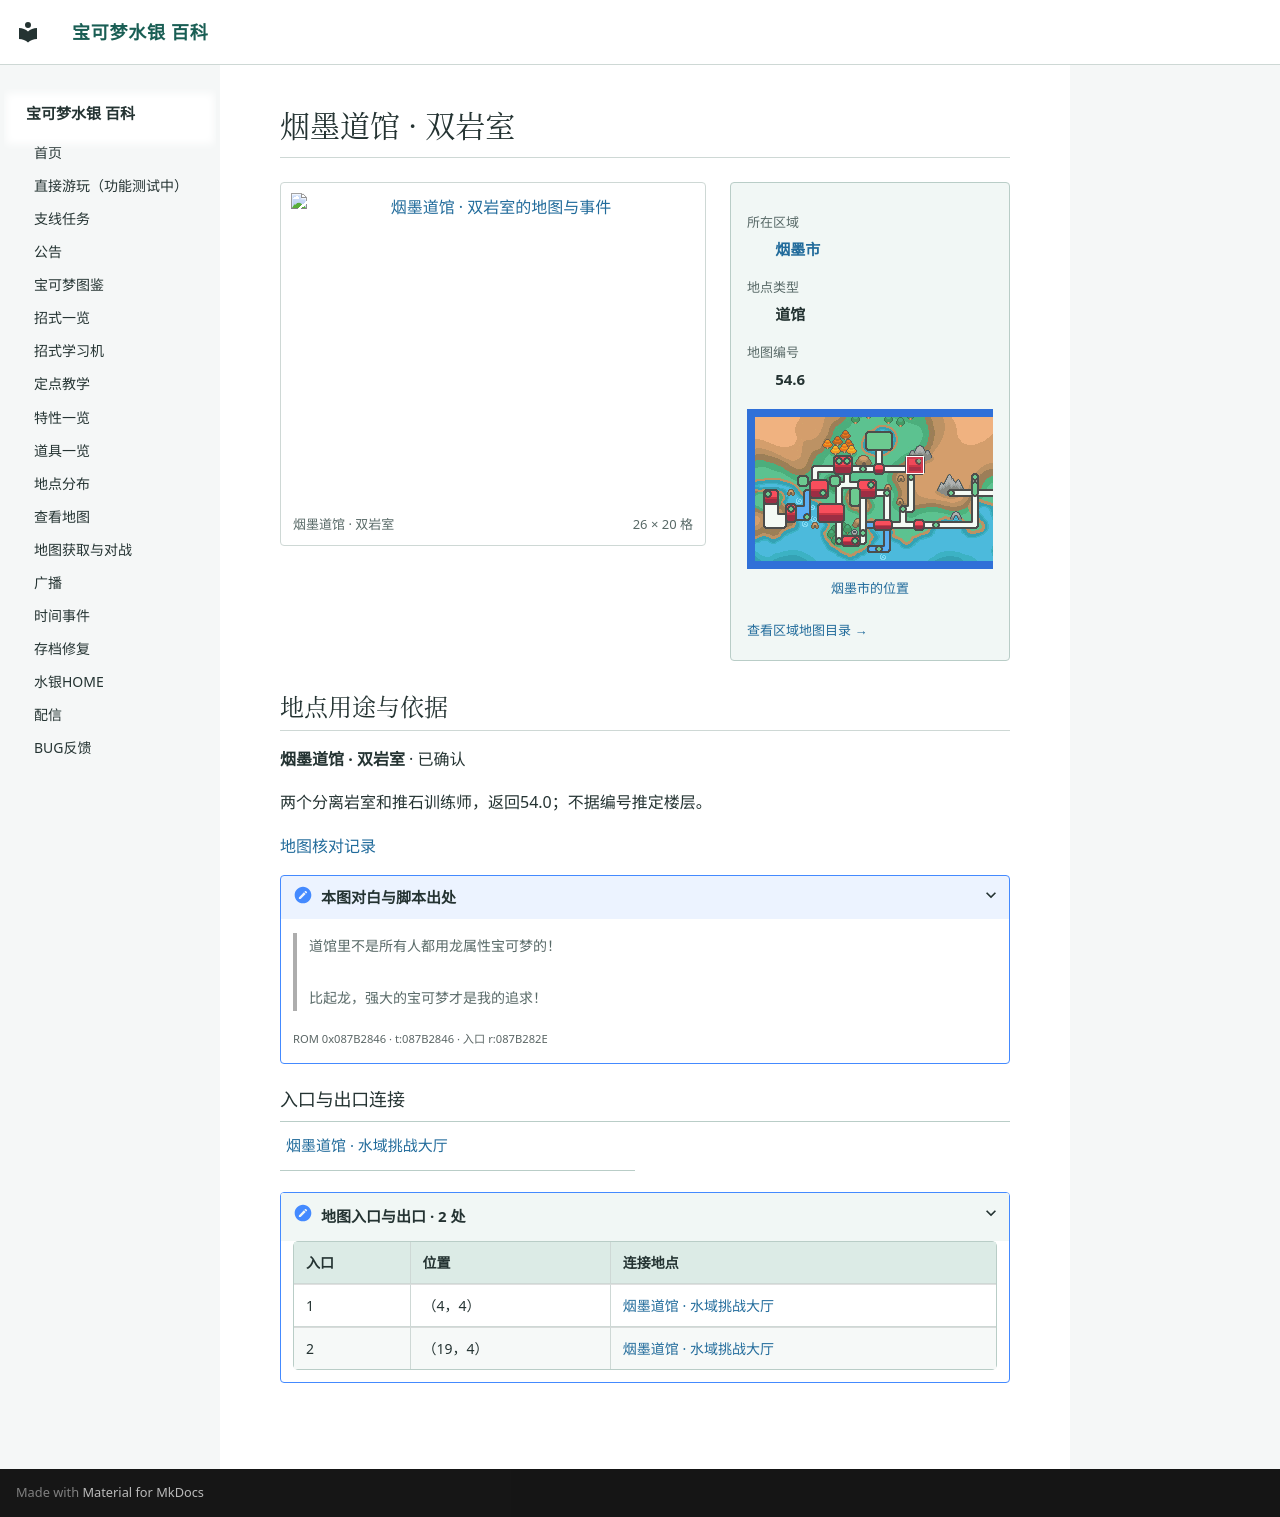

repository: Sum-Light/azoth-wiki · page: locations/map_54_6/index.html · generator: mkdocs

# 烟墨道馆 · 双岩室

<!-- location-atlas:start -->

<div class="loc-profile" data-location-map="54.6">
<div class="loc-profile-layout">
<div class="loc-main-map">
<a class="loc-image-link" href="../../locations/atlas/maps/map_54_6.png" target="_blank" rel="noopener">
<img src="../../locations/atlas/maps/map_54_6.png" alt="烟墨道馆 · 双岩室的地图与事件" loading="lazy" width="416" height="320"></a>
<div class="loc-map-caption"><span>烟墨道馆 · 双岩室</span><span>26 × 20 格</span></div>
</div>
<aside class="loc-facts">
<dl><dt>所在区域</dt><dd><a href="../atlas/?sec=152">烟墨市</a></dd><dt>地点类型</dt><dd>道馆</dd><dt>地图编号</dt><dd>54.6</dd></dl>
<a class="loc-world-preview" href="../atlas/?sec=152" aria-label="烟墨市在大地图上的位置">
<span class="loc-world-canvas"><img src="../worldmap.png" alt="世界地图" loading="lazy">
<span class="loc-world-mark" style="left:34.3649%;top:18.7125%;width:3.1258%;height:6.2500%"></span>
</span></a>
<a class="loc-world-label" href="../atlas/?sec=152">烟墨市的位置</a>
<a class="loc-atlas-return" href="../atlas/?sec=152">查看区域地图目录 &rarr;</a>
</aside>
</div>
<section class="loc-identity" aria-labelledby="map-identity">
<h2 id="map-identity">地点用途与依据</h2>
<p><strong>烟墨道馆 · 双岩室</strong> · 已确认</p>
<p>两个分离岩室和推石训练师，返回54.0；不据编号推定楼层。</p>
<a href="../map_review/">地图核对记录</a>
<details><summary>本图对白与脚本出处</summary>
<blockquote><p>道馆里不是所有人都用龙属性宝可梦的！<br><br>比起龙，强大的宝可梦才是我的追求！</p></blockquote>
<p><small>ROM 0x087B2846 · t:087B2846 · 入口 r:087B282E</small></p>
</details>
</section>
<h3>入口与出口连接</h3>
<nav class="loc-neighbors" aria-label="出入口连接地点">
<div><a href="../map_54_0/">烟墨道馆 · 水域挑战大厅</a></div>
</nav>
<details class="loc-entrances"><summary>地图入口与出口 · 2 处</summary>
<div class="loc-table-scroll"><table><thead><tr><th>入口</th><th>位置</th><th>连接地点</th></tr></thead><tbody>
<tr><td>1</td><td>（4，4）</td><td><a href="../map_54_0/">烟墨道馆 · 水域挑战大厅</a></td></tr>
<tr><td>2</td><td>（19，4）</td><td><a href="../map_54_0/">烟墨道馆 · 水域挑战大厅</a></td></tr>
</tbody></table></div></details>
</div>

<!-- location-atlas:end -->
